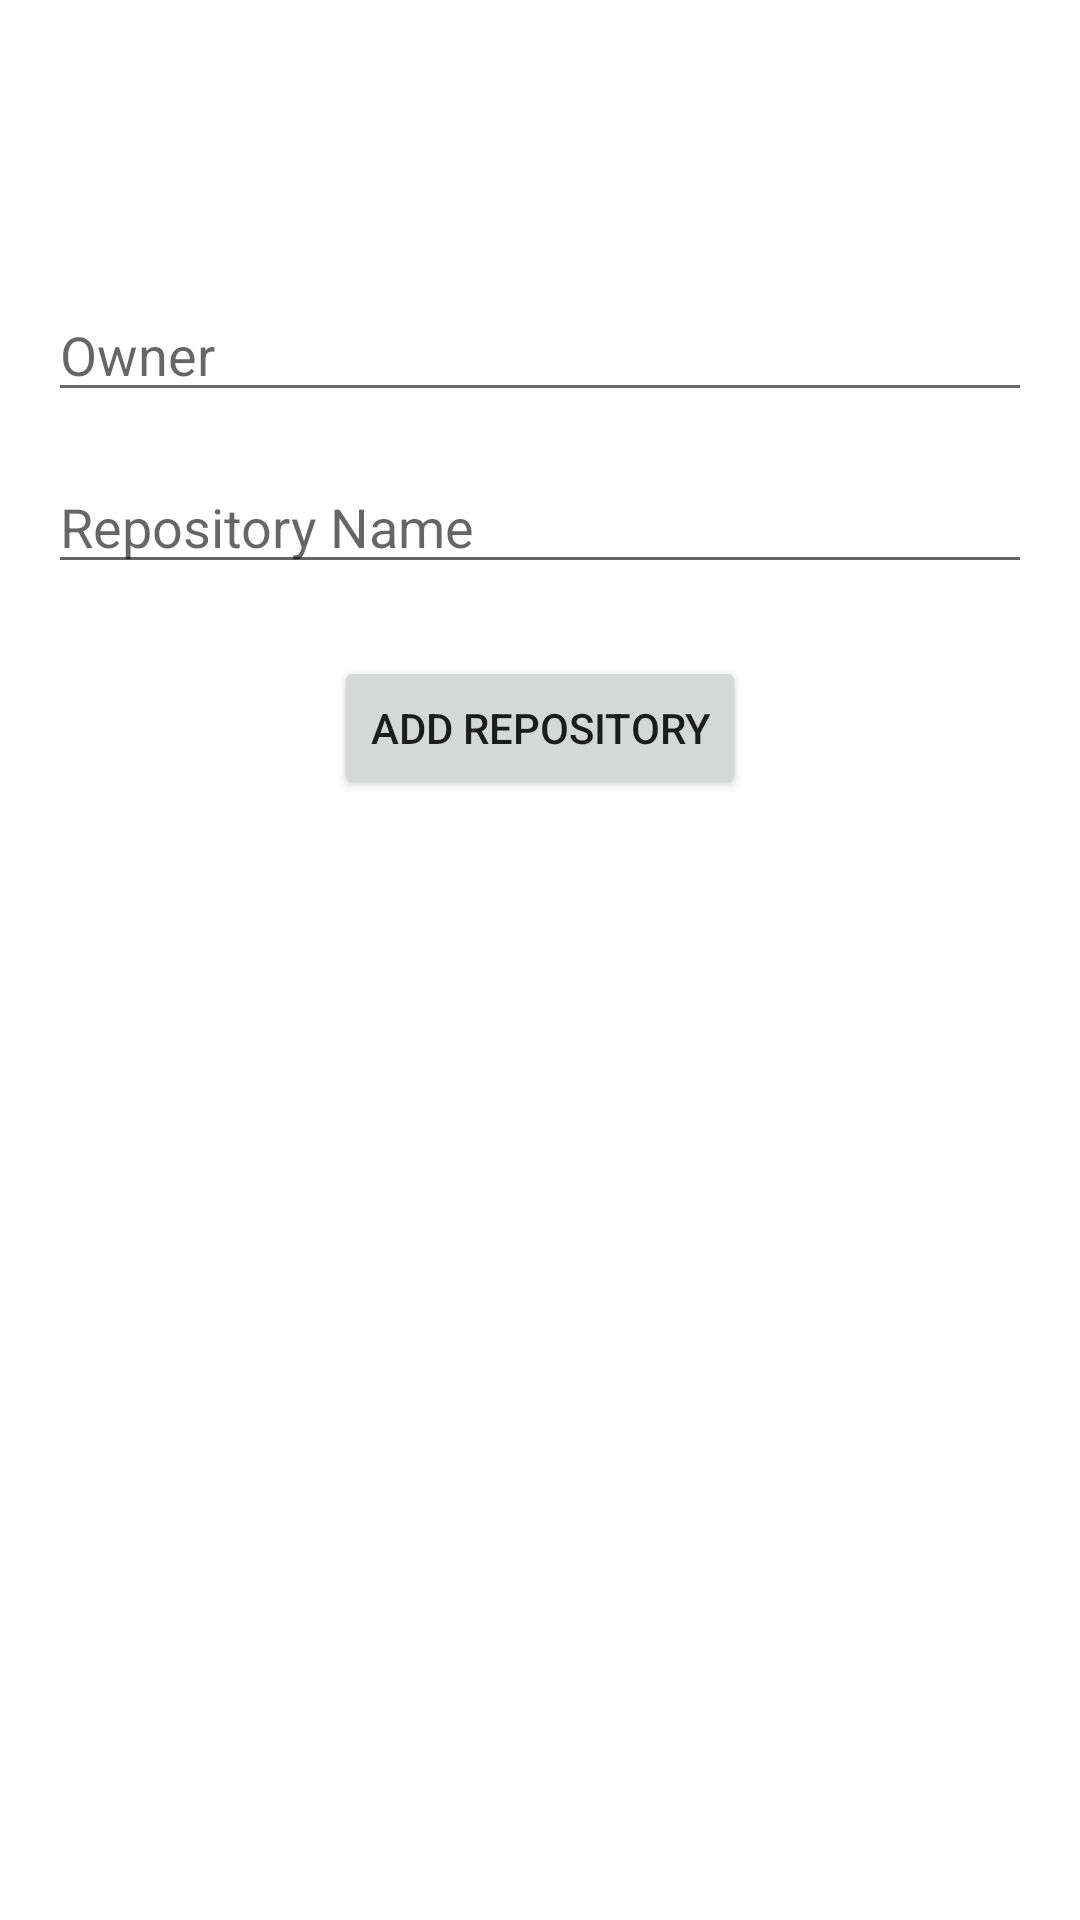

Reconstruct the res/layout file that produces this screen, plus the resources it refers to.
<!-- AndroidManifest.xml: application theme Theme.GitRepoAadi -->
<!-- res/layout/activity_add_repo.xml -->
<?xml version="1.0" encoding="utf-8"?>
<RelativeLayout xmlns:android="http://schemas.android.com/apk/res/android"
    android:layout_width="match_parent"
    android:layout_height="match_parent"
    android:background="@color/white"

    android:padding="16dp">
    <ProgressBar
        android:id="@+id/progressBar"
        android:layout_width="wrap_content"
        android:layout_height="wrap_content"
        android:layout_gravity="center"
        android:visibility="invisible" />


    <EditText
        android:layout_marginTop="80dp"
        android:id="@+id/ownerEditText"
        android:layout_width="match_parent"
        android:layout_height="wrap_content"
        android:hint="Owner"
        android:inputType="text" />

    <EditText
        android:id="@+id/repoNameEditText"
        android:layout_width="match_parent"
        android:layout_height="wrap_content"
        android:layout_below="@id/ownerEditText"
        android:layout_marginTop="16dp"
        android:hint="Repository Name"
        android:inputType="text" />

    <Button
        android:id="@+id/addButton"
        android:layout_width="wrap_content"
        android:layout_height="wrap_content"
        android:layout_below="@id/repoNameEditText"
        android:layout_centerHorizontal="true"
        android:layout_marginTop="24dp"
        android:text="Add Repository" />

</RelativeLayout>
<!-- resources referenced by this layout -->
<resources>
  <style name="Theme.GitRepoAadi" parent="Theme.MaterialComponents.DayNight.NoActionBar">
          
          <item name="colorPrimary">@color/purple_500</item>
          <item name="colorPrimaryVariant">@color/purple_700</item>
          <item name="colorOnPrimary">@color/white</item>
          
          <item name="colorSecondary">@color/teal_200</item>
          <item name="colorSecondaryVariant">@color/teal_700</item>
          <item name="colorOnSecondary">@color/black</item>
          
          <item name="android:statusBarColor">?attr/colorPrimaryVariant</item>
          
      </style>
  <!-- not gathered from this repository: default colours our renderer supplied (Android Studio template values) -->
  <color name="purple_500">#FF6200EE</color>
  <color name="purple_700">#FF3700B3</color>
  <color name="teal_200">#FF03DAC5</color>
  <color name="teal_700">#FF018786</color>
  <color name="black">#FF000000</color>
  <color name="white">#FFFFFFFF</color>
</resources>
